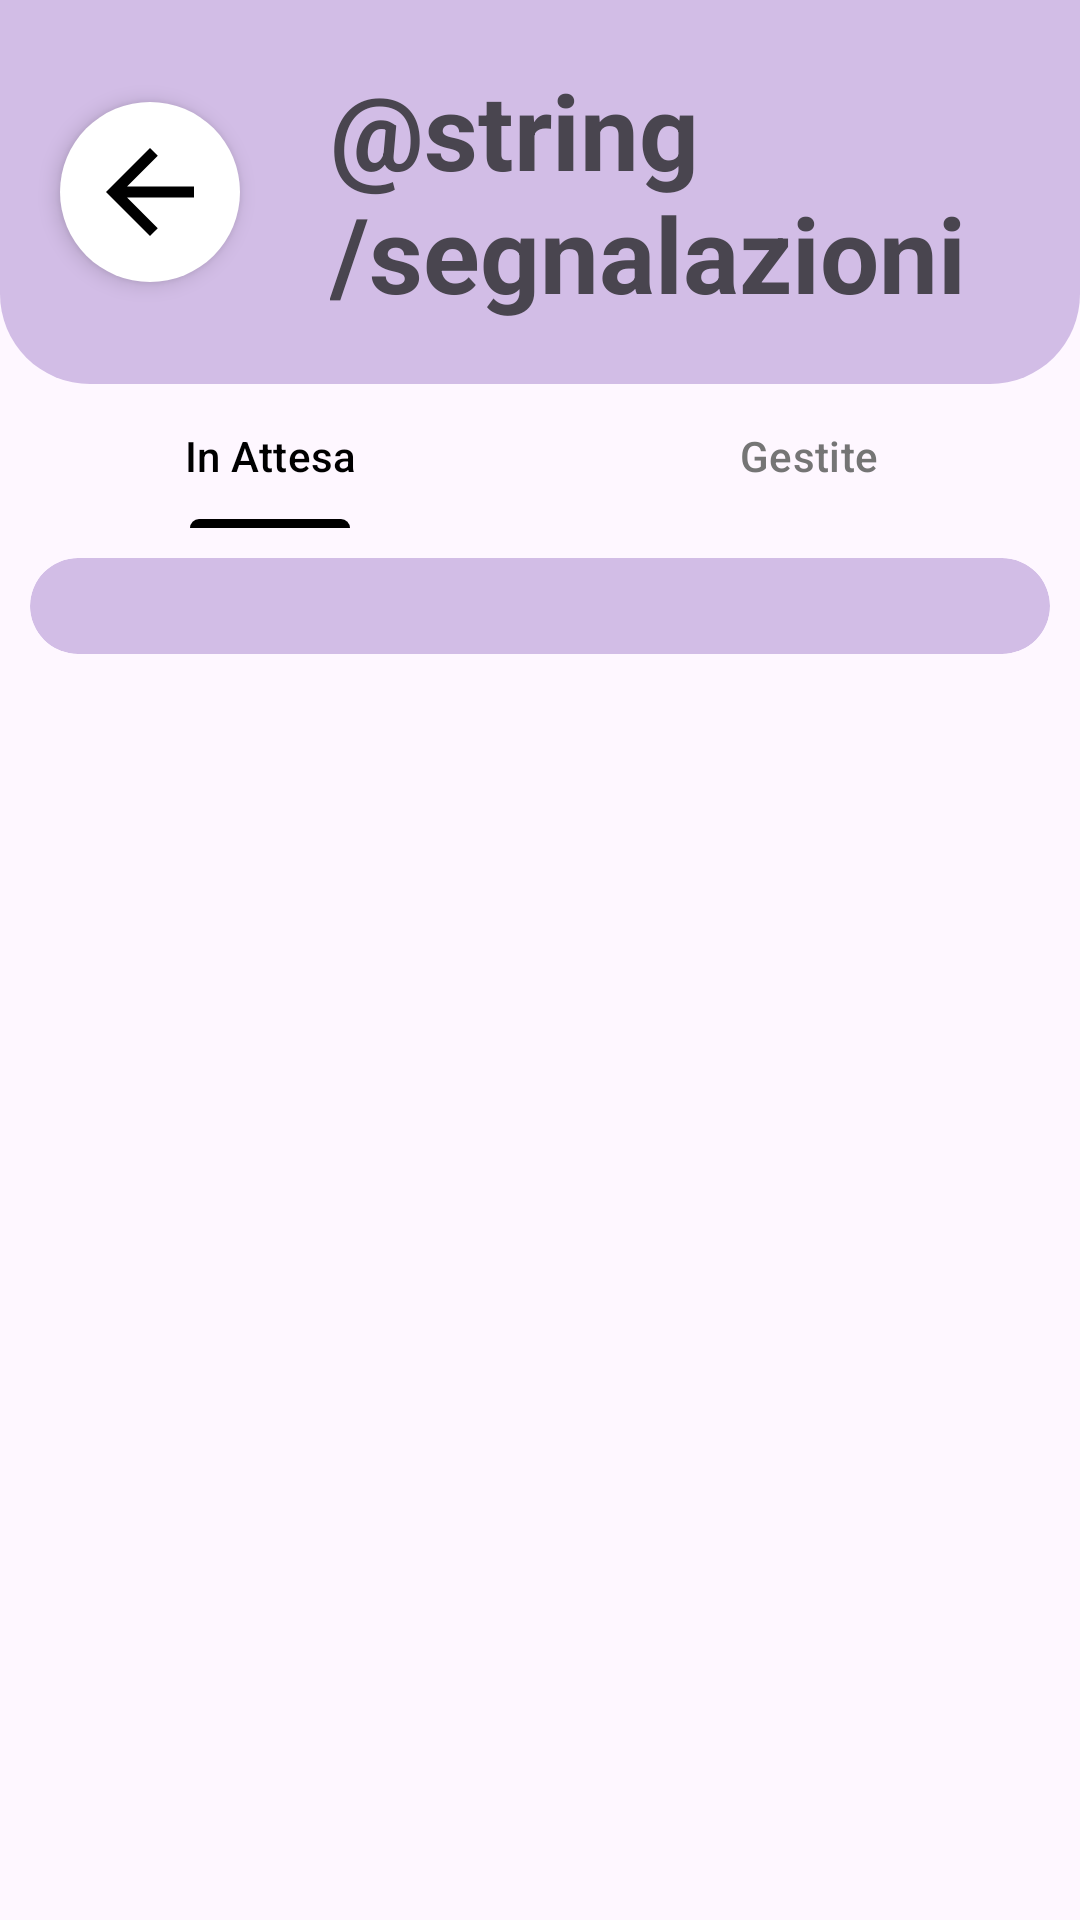

This screen was rendered from an Android layout file. Write that file and the resources it references.
<!-- AndroidManifest.xml: application theme Theme.ClimAlert -->
<!-- res/layout/activity_segnalazioni_admin.xml -->
<?xml version="1.0" encoding="utf-8"?>
<androidx.constraintlayout.widget.ConstraintLayout xmlns:android="http://schemas.android.com/apk/res/android"
    xmlns:app="http://schemas.android.com/apk/res-auto"
    xmlns:tools="http://schemas.android.com/tools"
    android:id="@+id/main"
    android:layout_width="match_parent"
    android:layout_height="match_parent"
    tools:context=".SegnalazioniAdminActivity">

    <androidx.constraintlayout.widget.Guideline
        android:id="@+id/headerGuideline"
        android:layout_width="wrap_content"
        android:layout_height="wrap_content"
        android:orientation="horizontal"
        app:layout_constraintGuide_percent="0.20" />

    <TextView
        android:id="@+id/idTitle"
        android:layout_width="0dp"
        android:layout_height="0dp"
        android:background="@drawable/rounded_bottom_header"
        android:gravity="center_vertical|start"
        android:paddingStart="110dp"
        android:text="@string/segnalazioni"
        android:textSize="35sp"
        android:textStyle="bold"
        app:layout_constraintBottom_toTopOf="@id/headerGuideline"
        app:layout_constraintEnd_toEndOf="parent"
        app:layout_constraintStart_toStartOf="parent"
        app:layout_constraintTop_toTopOf="parent" />

    <ImageButton
        android:id="@+id/btnIndietro"
        android:layout_width="60dp"
        android:layout_height="60dp"
        android:layout_marginStart="20dp"
        android:background="@drawable/settings_button_background"
        android:contentDescription="@string/torna_indietro"
        android:elevation="4dp"
        android:padding="8dp"
        android:scaleType="fitCenter"
        app:srcCompat="@drawable/ic_goback"
        app:tint="#000000"

        app:layout_constraintTop_toTopOf="@id/idTitle"
        app:layout_constraintBottom_toBottomOf="@id/idTitle"

        app:layout_constraintStart_toStartOf="parent" />

    <com.google.android.material.tabs.TabLayout
        android:id="@+id/tabLayoutAdmin"
        android:layout_width="match_parent"
        android:layout_height="wrap_content"
        android:background="@android:color/transparent"
        app:tabIndicatorColor="#000000"
        app:tabSelectedTextColor="#000000"
        app:tabTextColor="#757575"
        app:layout_constraintTop_toBottomOf="@id/headerGuideline">

        <com.google.android.material.tabs.TabItem
            android:layout_width="wrap_content"
            android:layout_height="wrap_content"
            android:text="In Attesa" />

        <com.google.android.material.tabs.TabItem
            android:layout_width="wrap_content"
            android:layout_height="wrap_content"
            android:text="Gestite" />
    </com.google.android.material.tabs.TabLayout>

    <ScrollView
        android:layout_width="0dp"
        android:layout_height="0dp"
        app:layout_constraintTop_toBottomOf="@id/tabLayoutAdmin"
        app:layout_constraintBottom_toBottomOf="parent"
        app:layout_constraintStart_toStartOf="parent"
        app:layout_constraintEnd_toEndOf="parent">

        <androidx.cardview.widget.CardView
            android:layout_width="match_parent"
            android:layout_height="wrap_content"
            android:layout_marginTop="10dp"
            android:layout_marginStart="10dp"
            android:layout_marginEnd="10dp"
            app:cardBackgroundColor="@color/light_pink"
            app:cardCornerRadius="20dp"
            app:cardElevation="0dp">

            <LinearLayout
                android:id="@+id/containerSegnalazioni"
                android:layout_width="match_parent"
                android:layout_height="wrap_content"
                android:orientation="vertical"
                android:padding="16dp"
                android:animateLayoutChanges="true">

            </LinearLayout>

        </androidx.cardview.widget.CardView>
    </ScrollView>

</androidx.constraintlayout.widget.ConstraintLayout>
<!-- resources referenced by this layout -->
<resources>
  <color name="light_pink">#D2BDE6</color>
  <!-- drawable ic_goback (drawable) -->
  <vector xmlns:android="http://schemas.android.com/apk/res/android" android:autoMirrored="true" android:height="24dp" android:tint="#878787" android:viewportHeight="24" android:viewportWidth="24" android:width="24dp">
        
      <path android:fillColor="@android:color/white" android:pathData="M20,11H7.83l5.59,-5.59L12,4l-8,8 8,8 1.41,-1.41L7.83,13H20v-2z"/>
      
  </vector>
  <!-- drawable rounded_bottom_header (drawable) -->
  <?xml version="1.0" encoding="utf-8"?>
  
  <shape xmlns:android="http://schemas.android.com/apk/res/android">
      <solid android:color="@color/light_pink" />
  
      <corners
          android:bottomLeftRadius="30dp"
          android:bottomRightRadius="30dp"
          android:topLeftRadius="0dp"
          android:topRightRadius="0dp" />
  </shape>
  <!-- drawable settings_button_background (drawable) -->
  <?xml version="1.0" encoding="utf-8"?>
      <shape xmlns:android="http://schemas.android.com/apk/res/android"
      android:shape="oval">
  
      <solid android:color="#FFFFFF" />
  
  </shape>
  <style name="Theme.ClimAlert" parent="Base.Theme.ClimAlert" />
  <style name="Base.Theme.ClimAlert" parent="Theme.Material3.DayNight.NoActionBar">
          
          
      </style>
</resources>
